Run: headless pygame with SDL's dummy video driver; simulated clock (each Clock.tick advances the game by its frame time, no real sleeping); random seed 0; keys injected as events and as key.get_pressed() state; no mouse input.
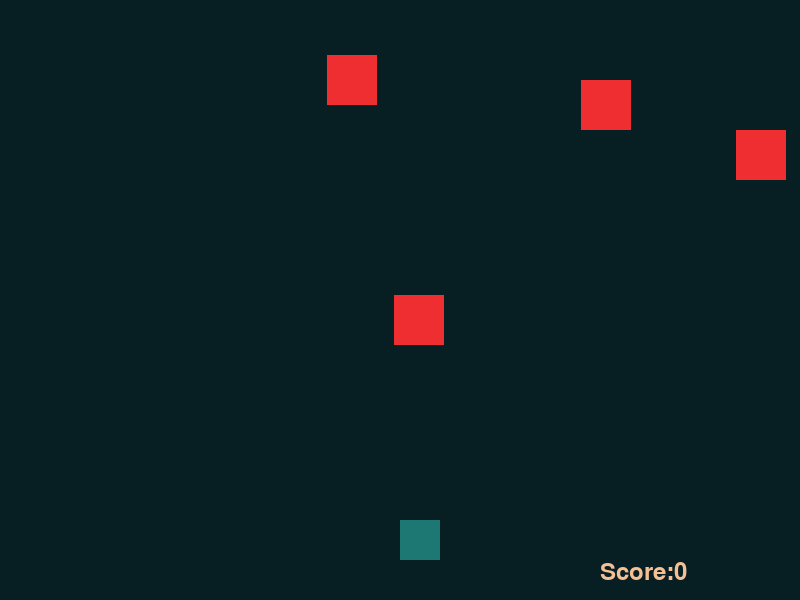
Frame 1 of 1 · flips 1–60 · no input

The pygame program that drew these frames:

import pygame
import sys
import random

pygame.init()
WIDTH = 800
score = 0
HEIGHT = 600
BASE_SPEED = 5
SPEED = 0
clock = pygame.time.Clock()
player_size = 40
player_pos = [WIDTH/2, HEIGHT-2*player_size]
BACKGROUND_COLOR = (7,30,34)
enemy_size = 50
enemy_pos = [random.randint(0,WIDTH-enemy_size), 0]
enemy_list = [enemy_pos]
myFont = pygame.font.SysFont("Arial", 35)
def set_level(score, SPEED):
	SPEED = (score / 7) + BASE_SPEED
	return SPEED
def drop_enemies(enemy_list):
	delay = random.random()
	if len(enemy_list) < 10 and delay < 0.1:
		x_pos = random.randint(0,WIDTH-enemy_size)
		y_pos = 0
		enemy_list.append([x_pos, y_pos])
def update_enemy_positions(enemy_list, score):
	for idx, enemy_pos in enumerate(enemy_list):
		if enemy_pos[1] >= 0 and enemy_pos[1] < HEIGHT:
			enemy_pos[1] += SPEED
		else:
			enemy_list.pop(idx)
			score += 1
	return score
def draw_enemies(enemy_list):
	for enemy_pos in enemy_list:
		pygame.draw.rect(screen, ENEMYCOLOR, (enemy_pos[0], enemy_pos[1], enemy_size, enemy_size))
def collision_check(enemy_list, player_pos):
	for enemy_pos in enemy_list:
		if detect_collision(enemy_pos, player_pos):
			return True
	return False
def detect_collision(player_pos, enemy_pos):
	p_x = player_pos[0]
	p_y = player_pos[1]
	e_x = enemy_pos[0]
	e_y = enemy_pos[1]
	if (e_x >= p_x and e_x < (p_x + player_size)) or (p_x >= e_x and p_x < (e_x+enemy_size)):
		if (e_y >= p_y and e_y < (p_y + player_size)) or (p_y >= e_y and p_y < (e_y+enemy_size)):
			return True
	return False
ENEMYCOLOR = (238,46,49)
PLAYERCOLOR = (29,120,116)
pygame.display.set_caption("blockrush")
screen = pygame.display.set_mode((WIDTH, HEIGHT))
game_over = False
while not game_over:
	pressed = pygame.key.get_pressed()
	for event in pygame.event.get():
		if event.type == pygame.QUIT:
			sys.exit()
	x = player_pos[0]
	y = player_pos[1]
	if pressed[pygame.K_UP] and y > 0:
		y -= 5
	elif pressed[pygame.K_DOWN] and y < HEIGHT - 40:
		y += 5
	elif pressed[pygame.K_LEFT] and x > 0:
		x -= 5
	elif pressed[pygame.K_RIGHT] and x < WIDTH - 40:
		x += 5
	player_pos = [x, y]
		
	screen.fill(BACKGROUND_COLOR)
	
	if detect_collision(player_pos, enemy_pos):
		game_over = True
	
	drop_enemies(enemy_list)
	score = update_enemy_positions(enemy_list, score)
	SPEED = set_level(score, SPEED)
	text = "Score:" + str(score) 
	label = myFont.render(text, 1, (244,192,149))
	screen.blit(label, (WIDTH-200, HEIGHT-40))
	print(score)
	if collision_check(enemy_list, player_pos):
		game_over = True
	draw_enemies(enemy_list)
	pygame.draw.rect(screen, PLAYERCOLOR, (player_pos[0], player_pos[1], player_size, player_size))
	clock.tick(45)
	pygame.display.update()
